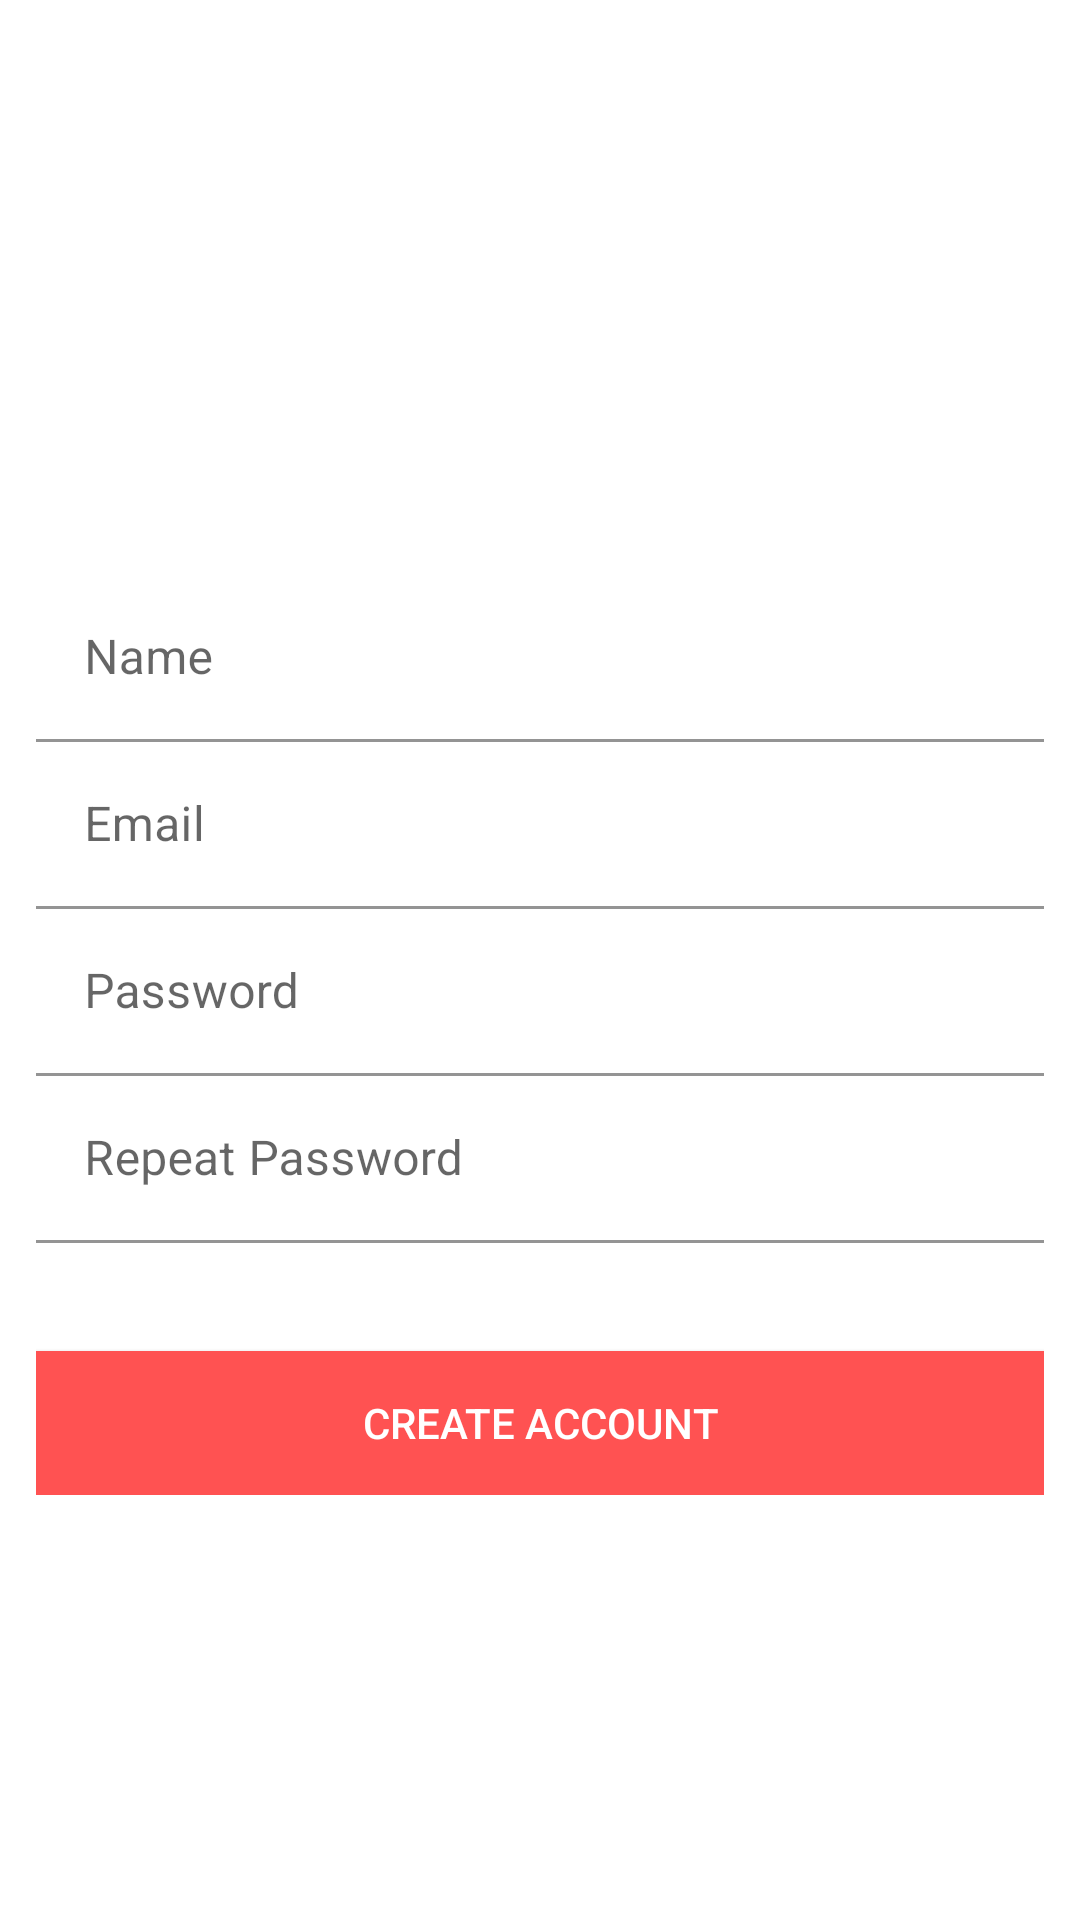

Reconstruct the res/layout file that produces this screen, plus the resources it refers to.
<!-- AndroidManifest.xml: application theme Theme.GameOver -->
<!-- res/layout/fragment_register.xml -->
<?xml version="1.0" encoding="utf-8"?>
<androidx.constraintlayout.widget.ConstraintLayout xmlns:android="http://schemas.android.com/apk/res/android"
    xmlns:app="http://schemas.android.com/apk/res-auto"
    xmlns:tools="http://schemas.android.com/tools"
    android:layout_width="match_parent"
    android:layout_height="match_parent"
    android:layout_marginStart="10dp"
    android:layout_marginEnd="10dp"
    tools:context=".RegisterFragment">

    <LinearLayout
        android:layout_width="0dp"
        android:layout_height="wrap_content"
        android:layout_marginTop="150dp"
        android:layout_marginBottom="100dp"
        android:background="@drawable/bg_around_layout"
        android:orientation="vertical"
        android:padding="12dp"
        app:layout_goneMarginBottom="8dp"
        app:layout_constraintBottom_toBottomOf="parent"
        app:layout_constraintEnd_toEndOf="parent"
        app:layout_constraintStart_toStartOf="parent"
        app:layout_constraintTop_toTopOf="parent">

        <com.google.android.material.textfield.TextInputLayout
            android:id="@+id/tilNameRegistr"
            android:layout_width="match_parent"
            android:layout_height="wrap_content">

            <com.google.android.material.textfield.TextInputEditText
                android:id="@+id/edtNameRegister"
                android:layout_width="match_parent"
                android:layout_height="wrap_content"
                android:background="@color/white"
                android:hint="@string/hint_name" />
        </com.google.android.material.textfield.TextInputLayout>

        <com.google.android.material.textfield.TextInputLayout
            android:id="@+id/tilEmailRegister"
            android:layout_width="match_parent"
            android:layout_height="wrap_content">

            <com.google.android.material.textfield.TextInputEditText
                android:id="@+id/edtEmailRegister"
                android:layout_width="match_parent"
                android:layout_height="wrap_content"
                android:background="@color/white"
                android:hint="@string/hint_email" />

        </com.google.android.material.textfield.TextInputLayout>

        <com.google.android.material.textfield.TextInputLayout
            android:id="@+id/tilPasswordRegister"
            android:layout_width="match_parent"
            android:layout_height="wrap_content">

            <com.google.android.material.textfield.TextInputEditText
                android:id="@+id/edtPasswordRegister"
                android:layout_width="match_parent"
                android:layout_height="wrap_content"
                android:background="@color/white"
                android:hint="@string/password" />

        </com.google.android.material.textfield.TextInputLayout>

        <com.google.android.material.textfield.TextInputLayout
            android:id="@+id/tilPasswordRegisterConfirm"
            android:layout_width="match_parent"
            android:layout_height="wrap_content">

            <com.google.android.material.textfield.TextInputEditText
                android:id="@+id/edtPasswordRegisterConfirm"
                android:layout_width="match_parent"
                android:layout_height="wrap_content"
                android:background="@color/white"
                android:hint="@string/repeat_password" />

        </com.google.android.material.textfield.TextInputLayout>


        <androidx.appcompat.widget.AppCompatButton
            android:id="@+id/btnCreateAccount"
            android:layout_width="match_parent"
            android:layout_height="wrap_content"
            android:layout_marginTop="36dp"
            android:background="@color/red_700"
            android:text="@string/create_account"
            android:textColor="@color/white" />


    </LinearLayout>


</androidx.constraintlayout.widget.ConstraintLayout>
<!-- resources referenced by this layout -->
<resources>
  <color name="red_700">#FF5252</color>
  <color name="white">#FFFFFFFF</color>
  <string name="create_account">Create account</string>
  <string name="hint_email">Email</string>
  <string name="hint_name">Name</string>
  <string name="password">Password</string>
  <string name="repeat_password">Repeat Password</string>
  <style name="Theme.GameOver" parent="Theme.MaterialComponents.DayNight.NoActionBar">
          
          <item name="colorPrimary">@color/purple_500</item>
          <item name="colorPrimaryVariant">@color/teal_900</item>
          <item name="colorOnPrimary">@color/white</item>
          
          <item name="colorSecondary">@color/teal_200</item>
          <item name="colorSecondaryVariant">@color/teal_700</item>
          <item name="colorOnSecondary">@color/black</item>
          
          <item name="android:statusBarColor" tools:targetApi="l">?attr/colorPrimaryVariant</item>
          
      </style>
  <color name="purple_500">#FF6200EE</color>
  <color name="teal_900">#00796B</color>
  <color name="teal_200">#FF03DAC5</color>
  <color name="teal_700">#FF018786</color>
  <color name="black">#FF000000</color>
</resources>
